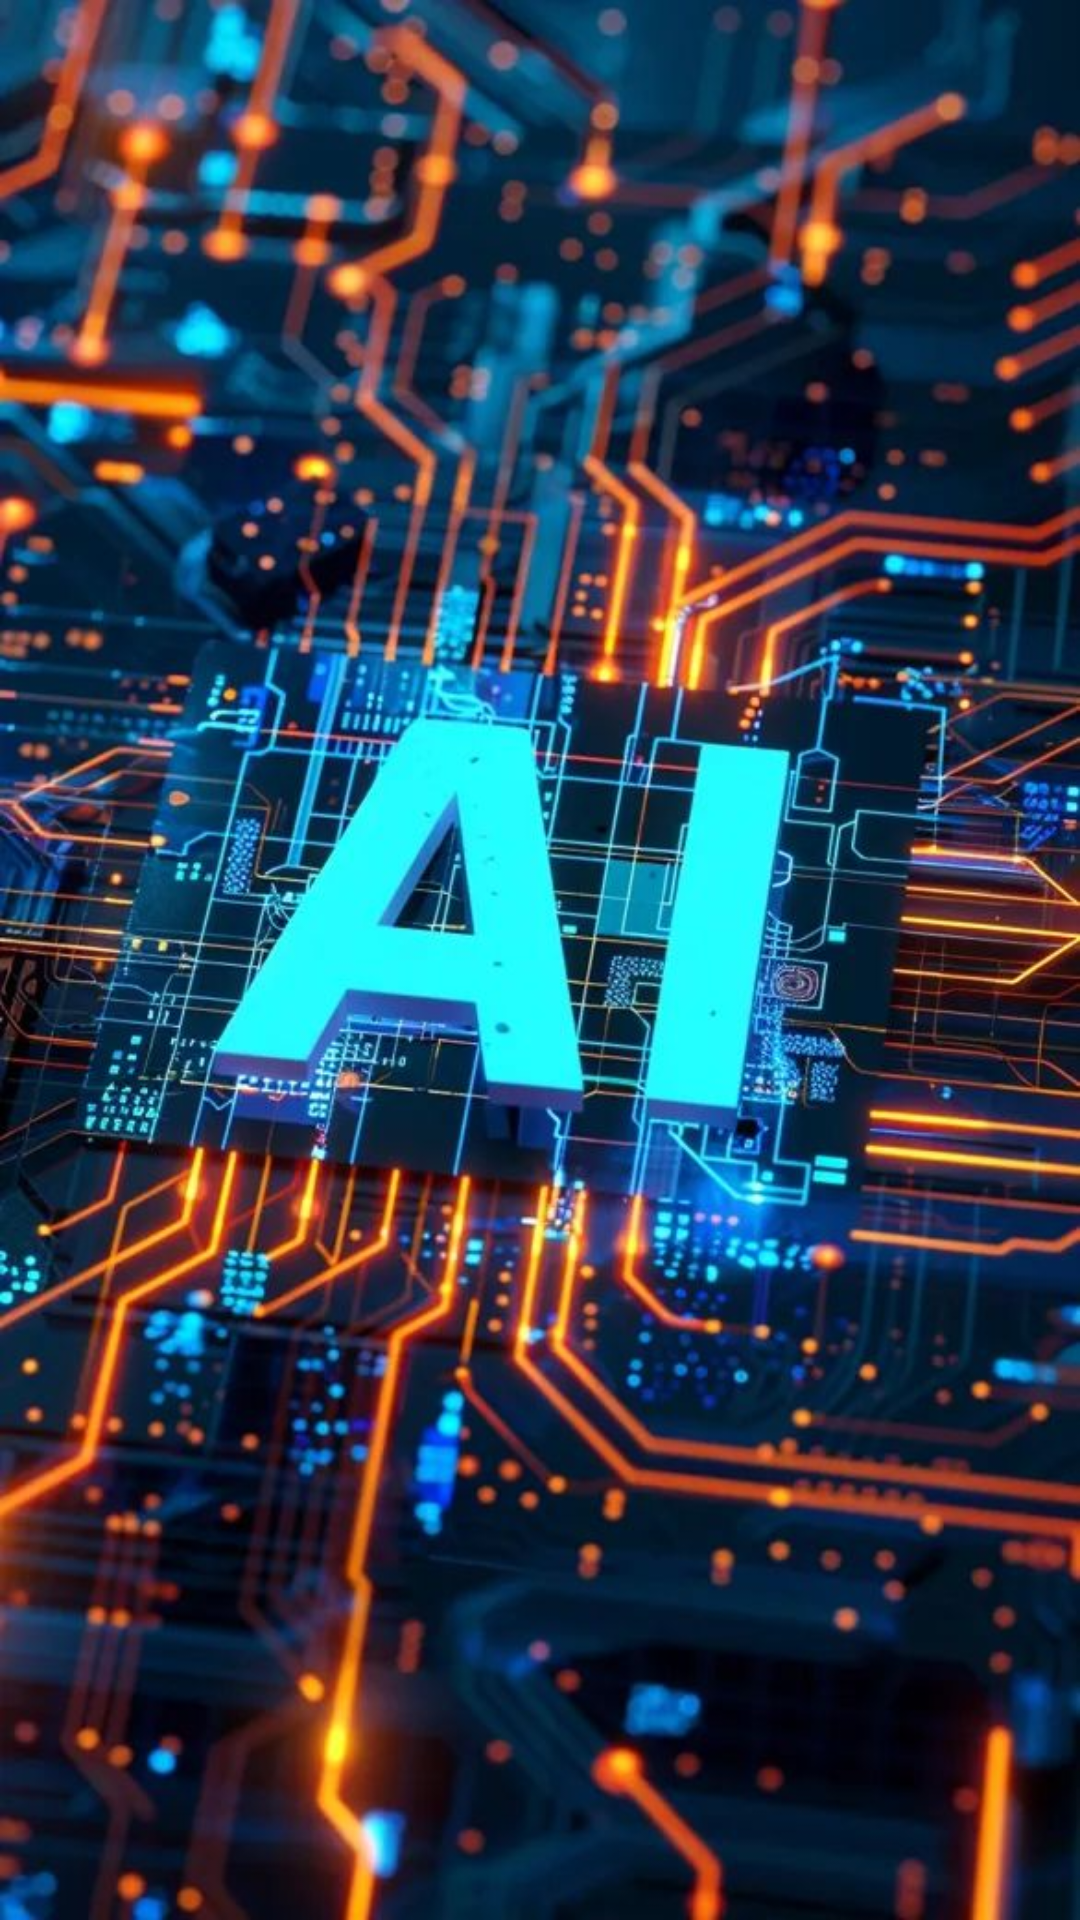

The Android layout XML behind this screen, and the referenced resources:
<!-- AndroidManifest.xml: application theme Theme.JavaQuiz -->
<!-- res/layout/activity_aimain.xml -->
<?xml version="1.0" encoding="utf-8"?>
<androidx.recyclerview.widget.RecyclerView xmlns:android="http://schemas.android.com/apk/res/android"
    android:id="@+id/main_recycler_view"
    android:layout_width="match_parent"
    android:layout_height="match_parent"
    android:background="@drawable/aibckg">


</androidx.recyclerview.widget.RecyclerView>
<!-- resources referenced by this layout -->
<resources>
  <!-- drawable aibckg: jpg bitmap (drawable, 107712 bytes) -->
</resources>
